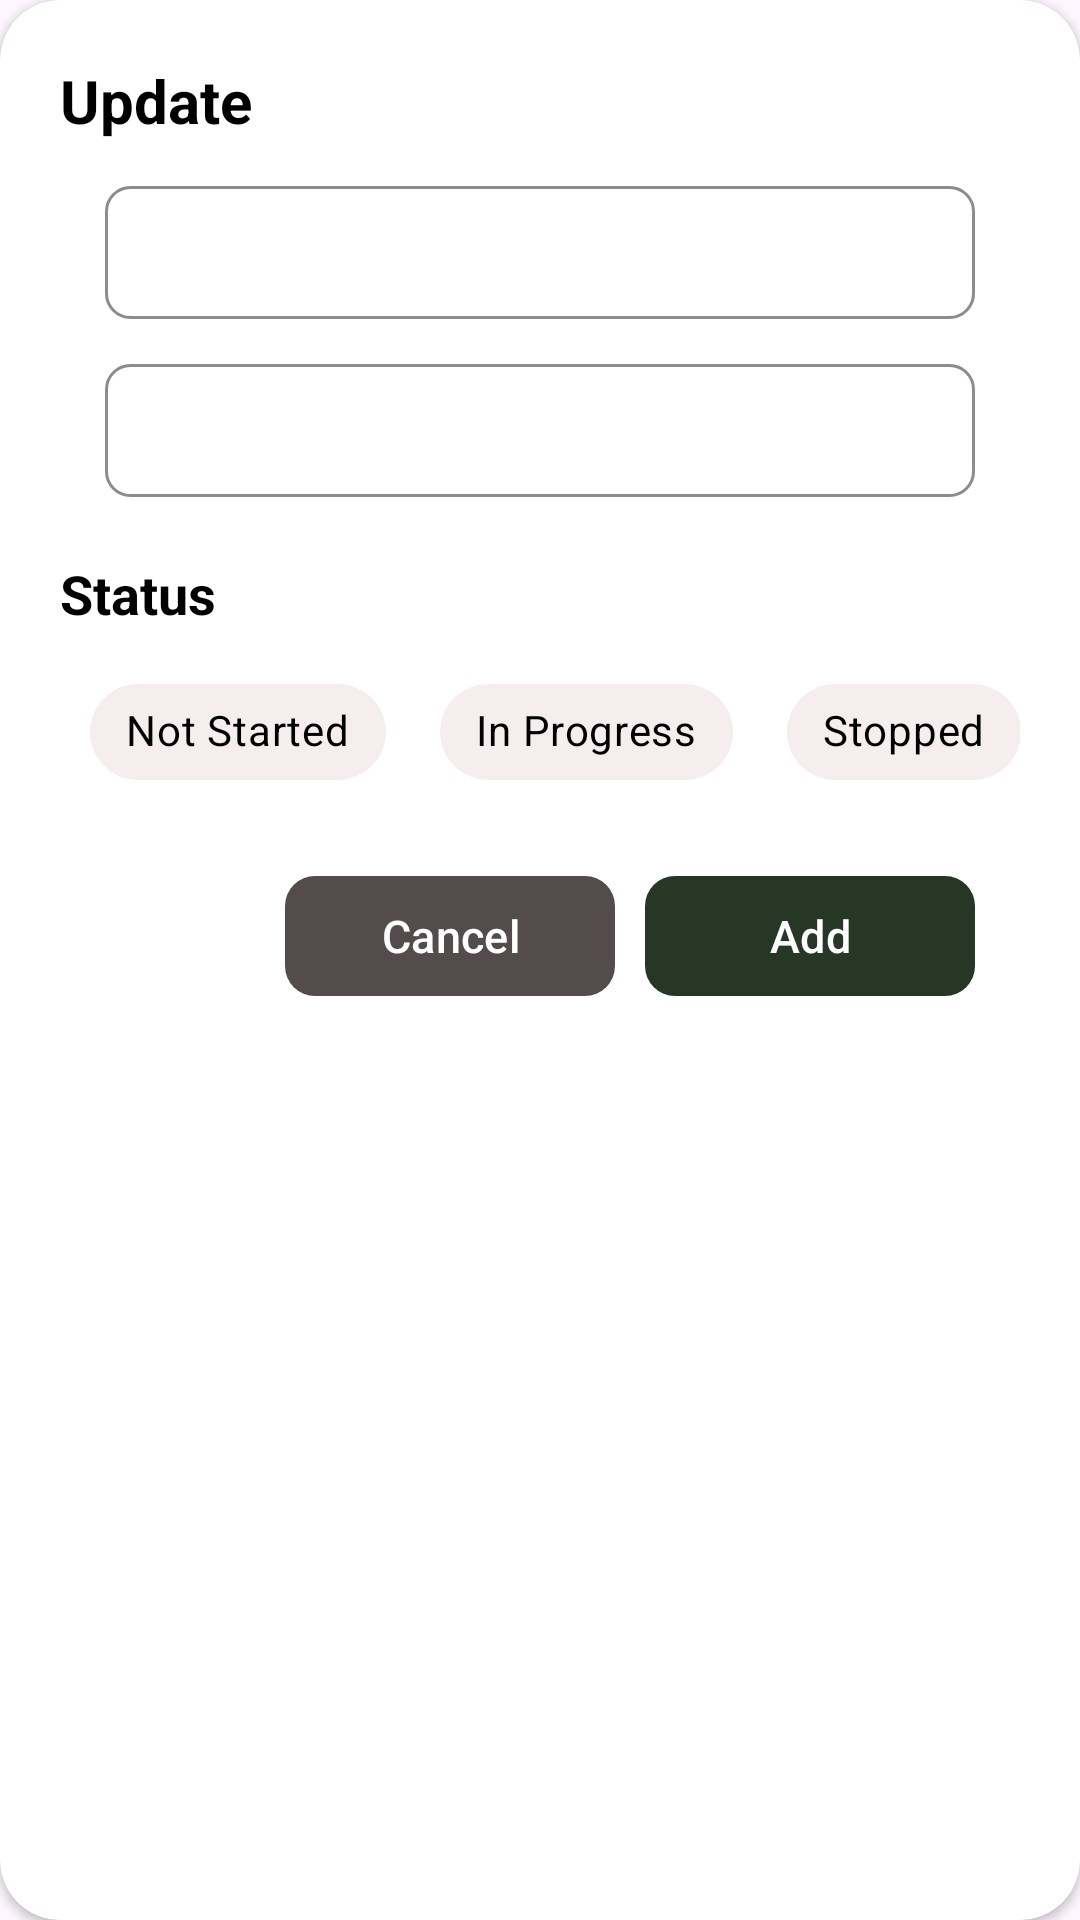

Android layout source for this screen:
<!-- AndroidManifest.xml: application theme Theme.BookLister -->
<!-- res/layout/custom_layout_update.xml -->
<?xml version="1.0" encoding="utf-8"?>
<androidx.cardview.widget.CardView xmlns:android="http://schemas.android.com/apk/res/android"
    xmlns:app="http://schemas.android.com/apk/res-auto"
    xmlns:tools="http://schemas.android.com/tools"
    android:layout_width="match_parent"
    android:layout_height="wrap_content"
    android:layout_margin="20dp"
    app:cardBackgroundColor="@color/color_white"
    app:cardCornerRadius="20dp">

    <androidx.constraintlayout.widget.ConstraintLayout
        android:layout_width="match_parent"
        android:layout_height="wrap_content"
        android:padding="20dp">

        <TextView
            android:id="@+id/txtCustomUpdate"
            android:layout_width="wrap_content"
            android:layout_height="wrap_content"
            android:text="Update"
            android:textColor="@color/color_black"
            android:textSize="20sp"
            android:textStyle="bold"
            app:layout_constraintStart_toStartOf="parent"
            app:layout_constraintTop_toTopOf="parent" />

        <EditText
            android:id="@+id/edtCustomUpdateTitle"
            android:layout_width="match_parent"
            android:layout_height="wrap_content"
            android:layout_margin="15dp"
            android:background="@drawable/edit_border"
            android:ellipsize="end"
            android:maxLines="1"
            android:padding="12dp"
            android:scrollHorizontally="true"
            android:singleLine="true"
            android:textColor="@color/color_black"
            android:textSize="15sp"
            app:layout_constraintTop_toBottomOf="@id/txtCustomUpdate" />

        <EditText
            android:id="@+id/edtCustomUpdateAuthor"
            android:layout_width="match_parent"
            android:layout_height="wrap_content"
            android:layout_margin="15dp"
            android:background="@drawable/edit_border"
            android:ellipsize="end"
            android:maxLines="1"
            android:padding="12dp"
            android:scrollHorizontally="true"
            android:singleLine="true"
            android:textColor="@color/color_black"
            android:textSize="15sp"
            app:layout_constraintTop_toBottomOf="@id/edtCustomUpdateTitle" />

        <TextView
            android:id="@+id/txtStatusBook"
            android:layout_width="wrap_content"
            android:layout_height="wrap_content"
            android:layout_marginTop="20dp"
            android:text="Status"
            android:textColor="@color/color_black"
            android:textSize="18sp"
            android:textStyle="bold"
            app:layout_constraintStart_toStartOf="parent"
            app:layout_constraintTop_toBottomOf="@+id/edtCustomUpdateAuthor" />

        <HorizontalScrollView
            android:id="@+id/horizontalSV"
            android:layout_width="match_parent"
            android:layout_height="wrap_content"
            android:layout_marginTop="5dp"
            android:scrollbars="none"
            app:layout_constraintStart_toStartOf="parent"
            app:layout_constraintTop_toBottomOf="@+id/txtStatusBook">

            <com.google.android.material.chip.ChipGroup
                android:id="@+id/chip_group"
                android:layout_width="wrap_content"
                android:layout_height="wrap_content"
                android:layout_marginTop="5dp"
                app:singleSelection="true">

                <com.google.android.material.chip.Chip
                    android:id="@+id/update_chip_not_started"
                    style="@style/CustomChipStyle"
                    android:layout_width="wrap_content"
                    android:layout_height="wrap_content"
                    android:layout_marginStart="10dp"
                    android:text="Not Started"
                    android:textSize="14sp" />

                <com.google.android.material.chip.Chip
                    android:id="@+id/update_chip_in_progress"
                    style="@style/CustomChipStyle"
                    android:layout_width="wrap_content"
                    android:layout_height="wrap_content"
                    android:layout_marginStart="10dp"
                    android:text="In Progress"
                    android:textSize="14sp" />

                <com.google.android.material.chip.Chip
                    android:id="@+id/update_chip_stopped"
                    style="@style/CustomChipStyle"
                    android:layout_width="wrap_content"
                    android:layout_height="wrap_content"
                    android:layout_marginStart="10dp"
                    android:text="Stopped"
                    android:textSize="14sp" />

            </com.google.android.material.chip.ChipGroup>

        </HorizontalScrollView>

        <com.google.android.material.button.MaterialButton
            android:id="@+id/btnUpdate"
            android:layout_width="110dp"
            android:layout_height="wrap_content"
            android:layout_marginTop="20dp"
            android:layout_marginEnd="15dp"
            android:text="Add"
            android:textColor="@color/color_white"
            android:textSize="15sp"
            app:backgroundTint="@color/color_forest_green"
            app:cornerRadius="10dp"
            app:layout_constraintEnd_toEndOf="parent"
            app:layout_constraintTop_toBottomOf="@id/horizontalSV" />

        <com.google.android.material.button.MaterialButton
            android:id="@+id/btnCancelUpdate"
            android:layout_width="110dp"
            android:layout_height="wrap_content"
            android:layout_marginTop="20dp"
            android:layout_marginEnd="10dp"
            android:text="Cancel"
            android:textColor="@color/color_white"
            android:textSize="15sp"
            app:backgroundTint="@color/color_charcoal_gray"
            app:cornerRadius="10dp"
            app:layout_constraintEnd_toStartOf="@id/btnUpdate"
            app:layout_constraintTop_toBottomOf="@id/horizontalSV" />

    </androidx.constraintlayout.widget.ConstraintLayout>

</androidx.cardview.widget.CardView>
<!-- resources referenced by this layout -->
<resources>
  <color name="color_black">#FF000000</color>
  <color name="color_charcoal_gray">#544C4C</color>
  <color name="color_forest_green">#273726</color>
  <color name="color_white">#FFFFFFFF</color>
  <!-- drawable edit_border (drawable) -->
  <?xml version="1.0" encoding="utf-8"?>
  <shape xmlns:android="http://schemas.android.com/apk/res/android">
      <solid android:color="#FFFFFF" />
      <corners android:radius="8dp" />
      <stroke
          android:width="1dp"
          android:color="@color/color_silver_gray" />
  
  </shape>
  <style name="CustomChipStyle" parent="Widget.MaterialComponents.Chip.Choice">
          <item name="chipBackgroundColor">@color/chip_background_color</item>
          <item name="android:textColor">@color/chip_text_color</item>
      </style>
  <style name="Theme.BookLister" parent="Base.Theme.BookLister" />
  <color name="color_silver_gray">#8E8B8B</color>
  <style name="Base.Theme.BookLister" parent="Theme.Material3.DayNight.NoActionBar">
          
          <item name="android:statusBarColor">@color/color_leaf_green</item>
      </style>
  <color name="color_leaf_green">#457142</color>
</resources>
